Run: headless pygame with SDL's dummy video driver; simulated clock (each Clock.tick advances the game by its frame time, no real sleeping); random seed 0; keys injected as events and as key.get_pressed() state; no mouse input.
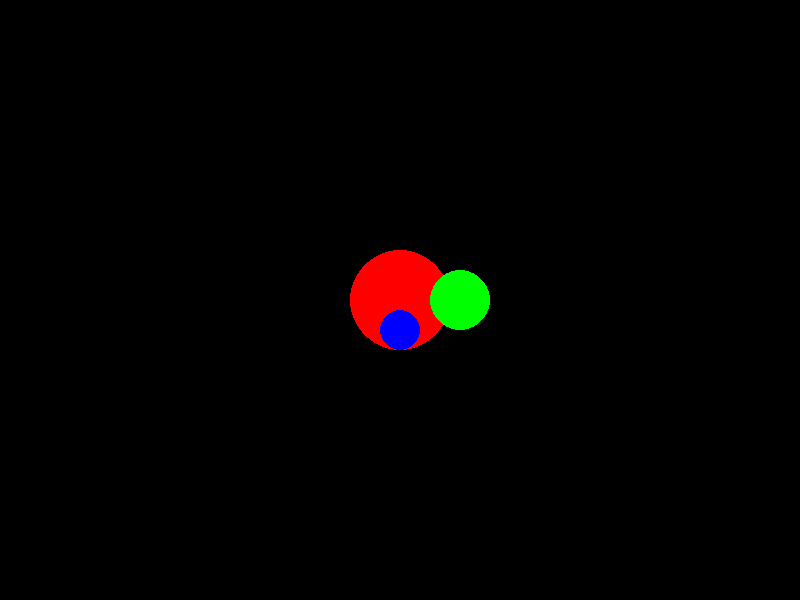
Frame 1 of 4 · flips 1–60 · no input
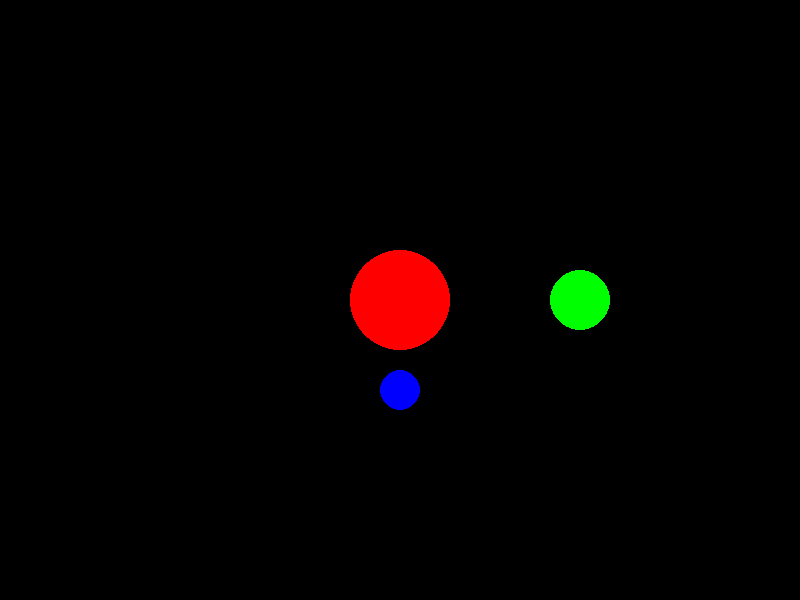
Frame 2 of 4 · flips 61–180 · tapped SPACE, RETURN · held RIGHT (→), D
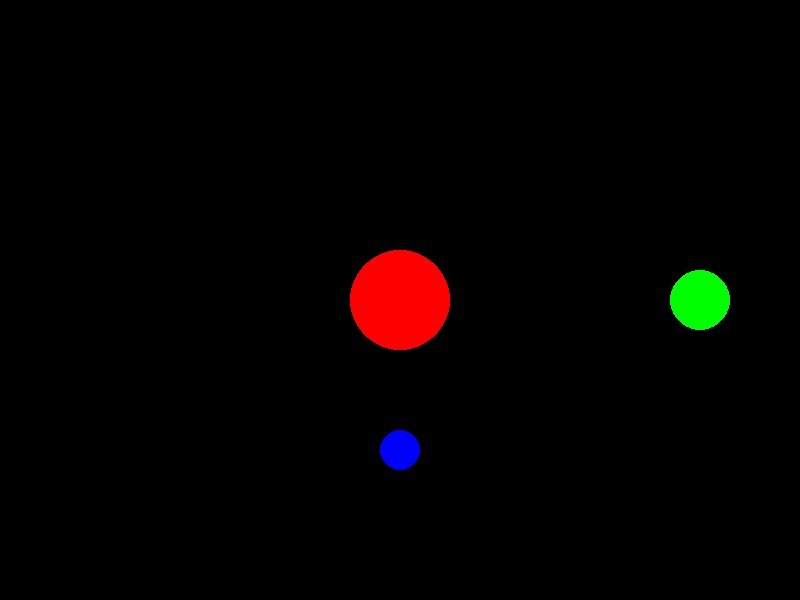
Frame 3 of 4 · flips 181–300 · held DOWN (↓), S
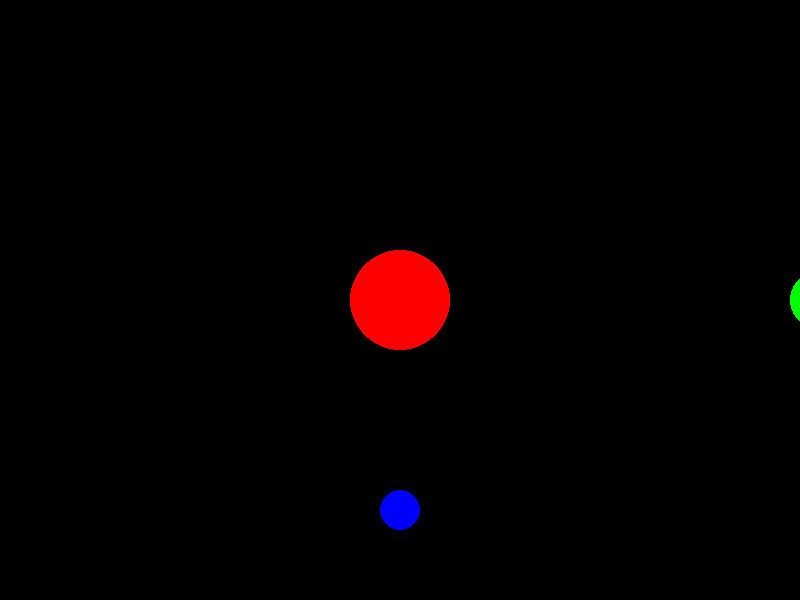
Frame 4 of 4 · flips 301–420 · held LEFT (←), A, UP (↑), W

The pygame program that drew these frames:

import pygame
from pygame.math import Vector2

pygame.init()
screen = pygame.display.set_mode((800, 600))
clock = pygame.time.Clock()

# Coordenadas en diferentes formatos
circle_pos_tuple = (400, 300)
circle_pos_list = [400, 300]
circle_pos_vec = Vector2(400, 300)

running = True
while running:
    for event in pygame.event.get():
        if event.type == pygame.QUIT:
            running = False
    
    # Mueve la posición en lista y Vector2
    circle_pos_list[0] += 1
    circle_pos_vec.y += 0.5
    
    # Dibuja círculos (todos funcionan)
    screen.fill((0, 0, 0))
    pygame.draw.circle(screen, (255, 0, 0), circle_pos_tuple, 50)  # Tupla
    pygame.draw.circle(screen, (0, 255, 0), circle_pos_list, 30)    # Lista
    pygame.draw.circle(screen, (0, 0, 255), circle_pos_vec, 20)     # Vector2
    
    pygame.display.flip()
    clock.tick(60)

pygame.quit()
